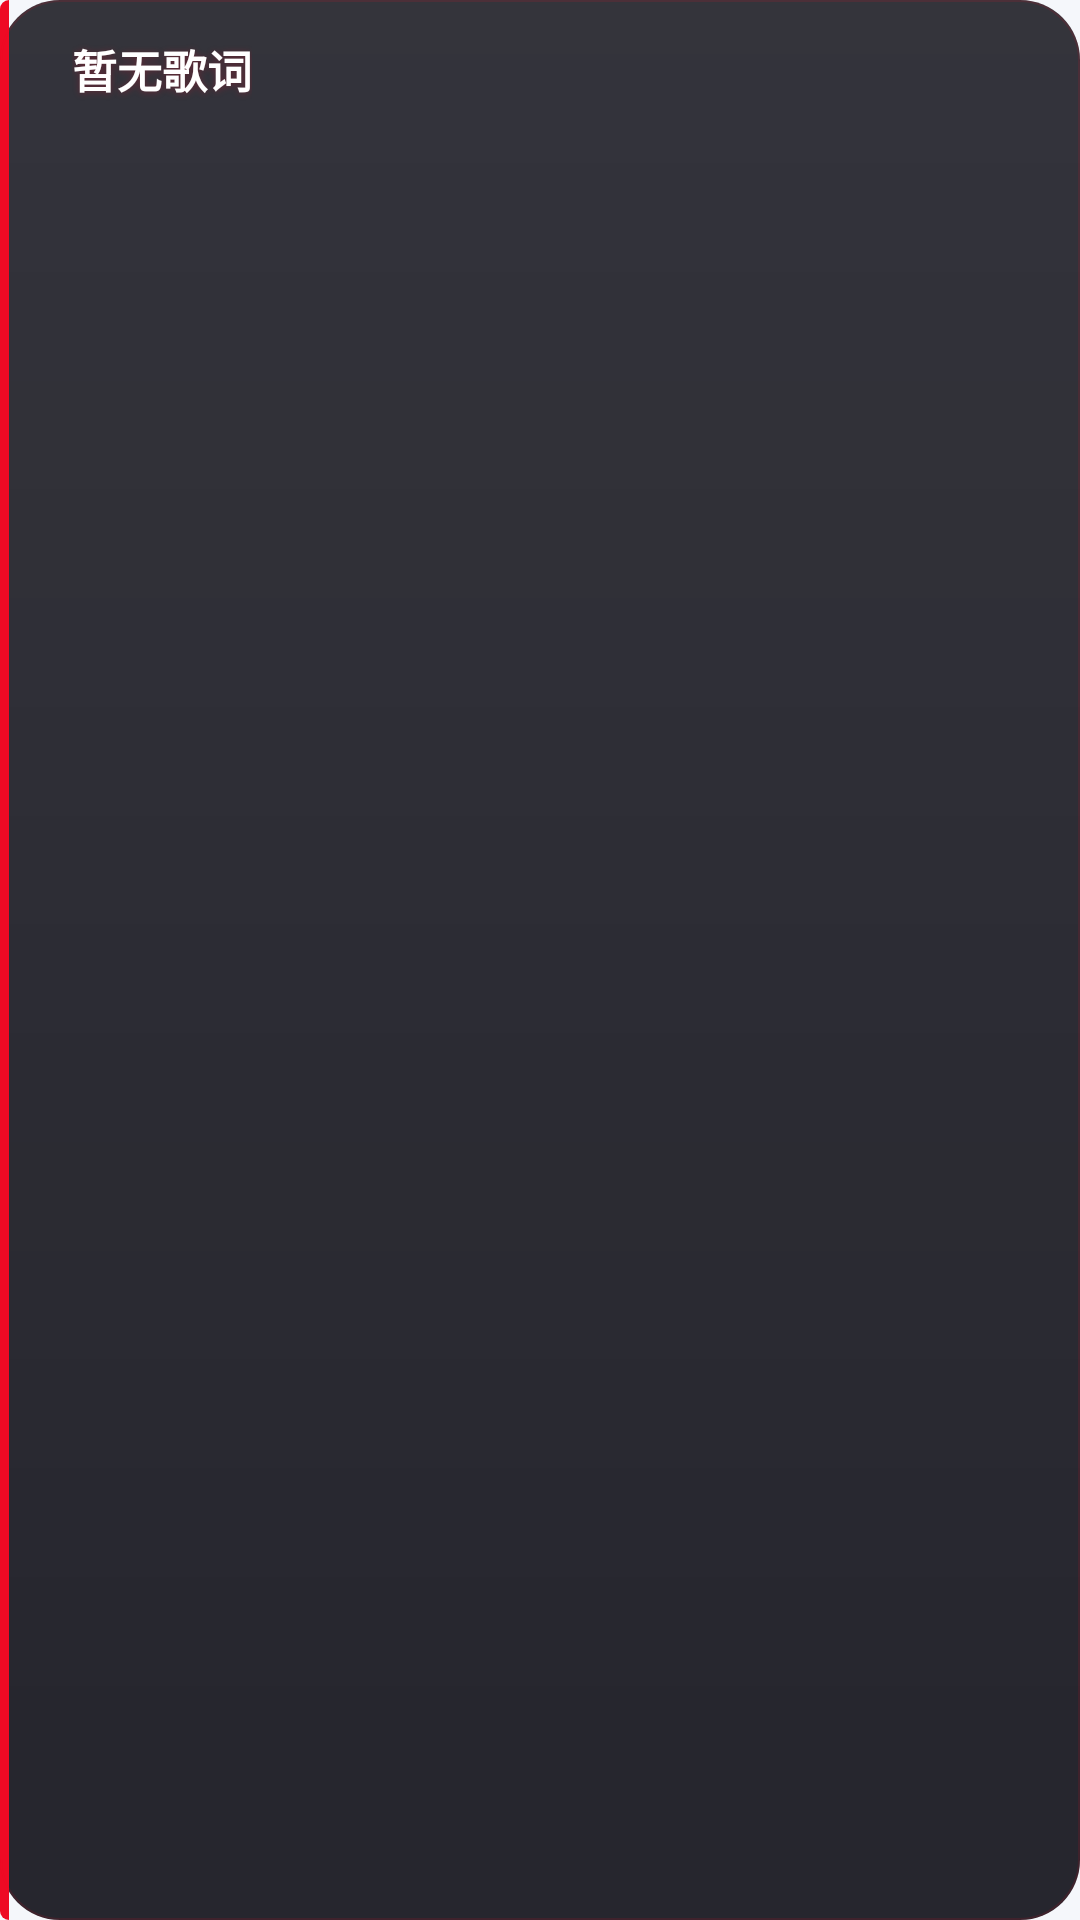

This screen was rendered from an Android layout file. Write that file and the resources it references.
<!-- AndroidManifest.xml: application theme Theme.CarAssistant -->
<!-- res/layout/view_floating_lyrics.xml -->
<?xml version="1.0" encoding="utf-8"?>
<LinearLayout xmlns:android="http://schemas.android.com/apk/res/android"
    android:layout_width="wrap_content"
    android:layout_height="wrap_content"
    android:orientation="vertical"
    android:background="@drawable/bg_floating_lyrics"
    android:paddingStart="24dp"
    android:paddingEnd="20dp"
    android:paddingTop="12dp"
    android:paddingBottom="12dp"
    android:minWidth="220dp"
    android:maxWidth="420dp">

    
    <TextView
        android:id="@+id/tv_float_lyric"
        android:layout_width="wrap_content"
        android:layout_height="wrap_content"
        android:maxWidth="380dp"
        android:maxLines="2"
        android:ellipsize="end"
        android:text="暂无歌词"
        android:textColor="#FFFFFFFF"
        android:textSize="15sp"
        android:textStyle="bold"
        android:lineSpacingExtra="3dp"
        android:shadowColor="#44EE0A24"
        android:shadowDx="0"
        android:shadowDy="1"
        android:shadowRadius="6"/>

    
    <TextView
        android:id="@+id/tv_float_song"
        android:layout_width="wrap_content"
        android:layout_height="wrap_content"
        android:layout_marginTop="4dp"
        android:maxLines="1"
        android:ellipsize="end"
        android:maxWidth="380dp"
        android:text=""
        android:textColor="#FFE60026"
        android:textSize="11sp"
        android:textStyle="bold"
        android:alpha="0.90"/>
</LinearLayout>
<!-- resources referenced by this layout -->
<resources>
  <color name="brand_primary">#2E6BFF</color>
  <color name="brand_primary_dark">#1E54E5</color>
  <color name="brand_accent">#00C2A8</color>
  <color name="bg_page">#F5F7FB</color>
  <color name="bg_card">#FFFFFF</color>
  <color name="text_primary">#1A1F36</color>
  <color name="danger">#FF4D4F</color>
  <color name="text_secondary">#5A6273</color>
  <style name="Widget.CarAssistant.Button" parent="Widget.MaterialComponents.Button">
          <item name="android:textColor">#FFFFFF</item>
          <item name="backgroundTint">@color/brand_primary</item>
          <item name="cornerRadius">24dp</item>
          <item name="android:minHeight">48dp</item>
          <item name="android:textSize">14sp</item>
          <item name="android:textStyle">bold</item>
          <item name="android:letterSpacing">0.04</item>
          <item name="elevation">2dp</item>
      </style>
  <style name="ThemeOverlay.CarAssistant.Dialog" parent="ThemeOverlay.MaterialComponents.Dialog.Alert">
          <item name="android:windowBackground">@drawable/bg_dialog</item>
          <item name="android:windowMinWidthMinor">85%</item>
          <item name="android:windowMinWidthMajor">65%</item>
          <item name="colorPrimary">@color/brand_primary</item>
          <item name="colorSecondary">@color/brand_primary</item>
          <item name="buttonBarPositiveButtonStyle">@style/Widget.CarAssistant.DialogButton.Positive</item>
          <item name="buttonBarNegativeButtonStyle">@style/Widget.CarAssistant.DialogButton.Negative</item>
      </style>
  <!-- drawable bg_dialog (drawable) -->
  <?xml version="1.0" encoding="utf-8"?>
  <shape xmlns:android="http://schemas.android.com/apk/res/android"
      android:shape="rectangle">
      <solid android:color="@color/dialog_bg"/>
      <corners android:radius="@dimen/dialog_corner"/>
  </shape>
  <style name="Widget.CarAssistant.DialogButton.Positive" parent="Widget.MaterialComponents.Button.TextButton.Dialog">
          <item name="android:textColor">#FFFFFF</item>
          <item name="backgroundTint">@color/brand_primary</item>
          <item name="cornerRadius">22dp</item>
          <item name="android:minHeight">44dp</item>
          <item name="android:minWidth">88dp</item>
          <item name="android:paddingStart">18dp</item>
          <item name="android:paddingEnd">18dp</item>
          <item name="android:textSize">14sp</item>
          <item name="android:textStyle">bold</item>
          <item name="android:letterSpacing">0.02</item>
          <item name="elevation">2dp</item>
      </style>
  <style name="Widget.CarAssistant.DialogButton.Negative" parent="Widget.MaterialComponents.Button.TextButton.Dialog">
          <item name="android:textColor">@color/text_secondary</item>
          <item name="backgroundTint">@color/stroke_card</item>
          <item name="cornerRadius">22dp</item>
          <item name="android:minHeight">44dp</item>
          <item name="android:minWidth">88dp</item>
          <item name="android:paddingStart">18dp</item>
          <item name="android:paddingEnd">18dp</item>
          <item name="android:textSize">14sp</item>
          <item name="android:textStyle">bold</item>
          <item name="elevation">0dp</item>
      </style>
  <color name="dialog_bg">#FFFFFF</color>
  <dimen name="dialog_corner">24dp</dimen>
  <color name="stroke_card">#F0F2F7</color>
</resources>
